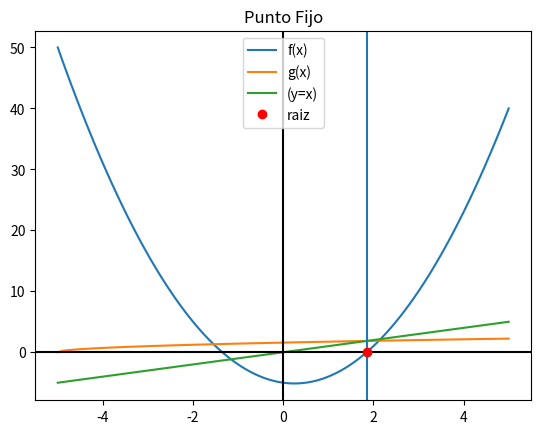

Reproduce this figure in Python.
#Librerias

import numpy as np
import matplotlib.pyplot as plt

#Funciones

def puntofijo(gx, a, tolera, iteramax=15):#Unicio de la función
    i = 1
    b = gx(a)
    tramo = abs(a - b)

    while (tramo >= tolera and i<=iteramax):
        a = b
        b = gx(a)
        tramo = abs(b - a)
        i = i + 1
    respuesta = b #Retorno de la función

    #Validar respuesta

    if (i >= iteramax):
        respuesta = np.nan
    return (respuesta)

#Fin de la función

#Entadas

fx = lambda x: 2*(x**2) - x - 5
gx = lambda x: np.sqrt((x+5)/2)

a = -5 #intervalo
b = 5
tolera = 0.0001
iteramax = 15 # máximo de iteraciones
muestras = 100 #grafico
tramos = 50

#Procedimiento

respuesta = puntofijo(gx, a, tolera)
xi = np.linspace(a, b, muestras)
fi = fx(xi)
gi = gx(xi)
yi = xi

#Salidas

print(respuesta)
plt.plot(xi, fi, label='f(x)')
plt.plot(xi, gi, label='g(x)')
plt.plot(xi, yi, label='(y=x)')


if(respuesta != np.nan):
    plt.axvline(respuesta)#Linea vertical donde cruzan la funcion

plt.axvline(0, color='k')
plt.axhline(0, 0, color='k')
plt.plot(respuesta, 0, 'ro', label='raiz')
plt.title('Punto Fijo')
plt.legend()
plt.show()